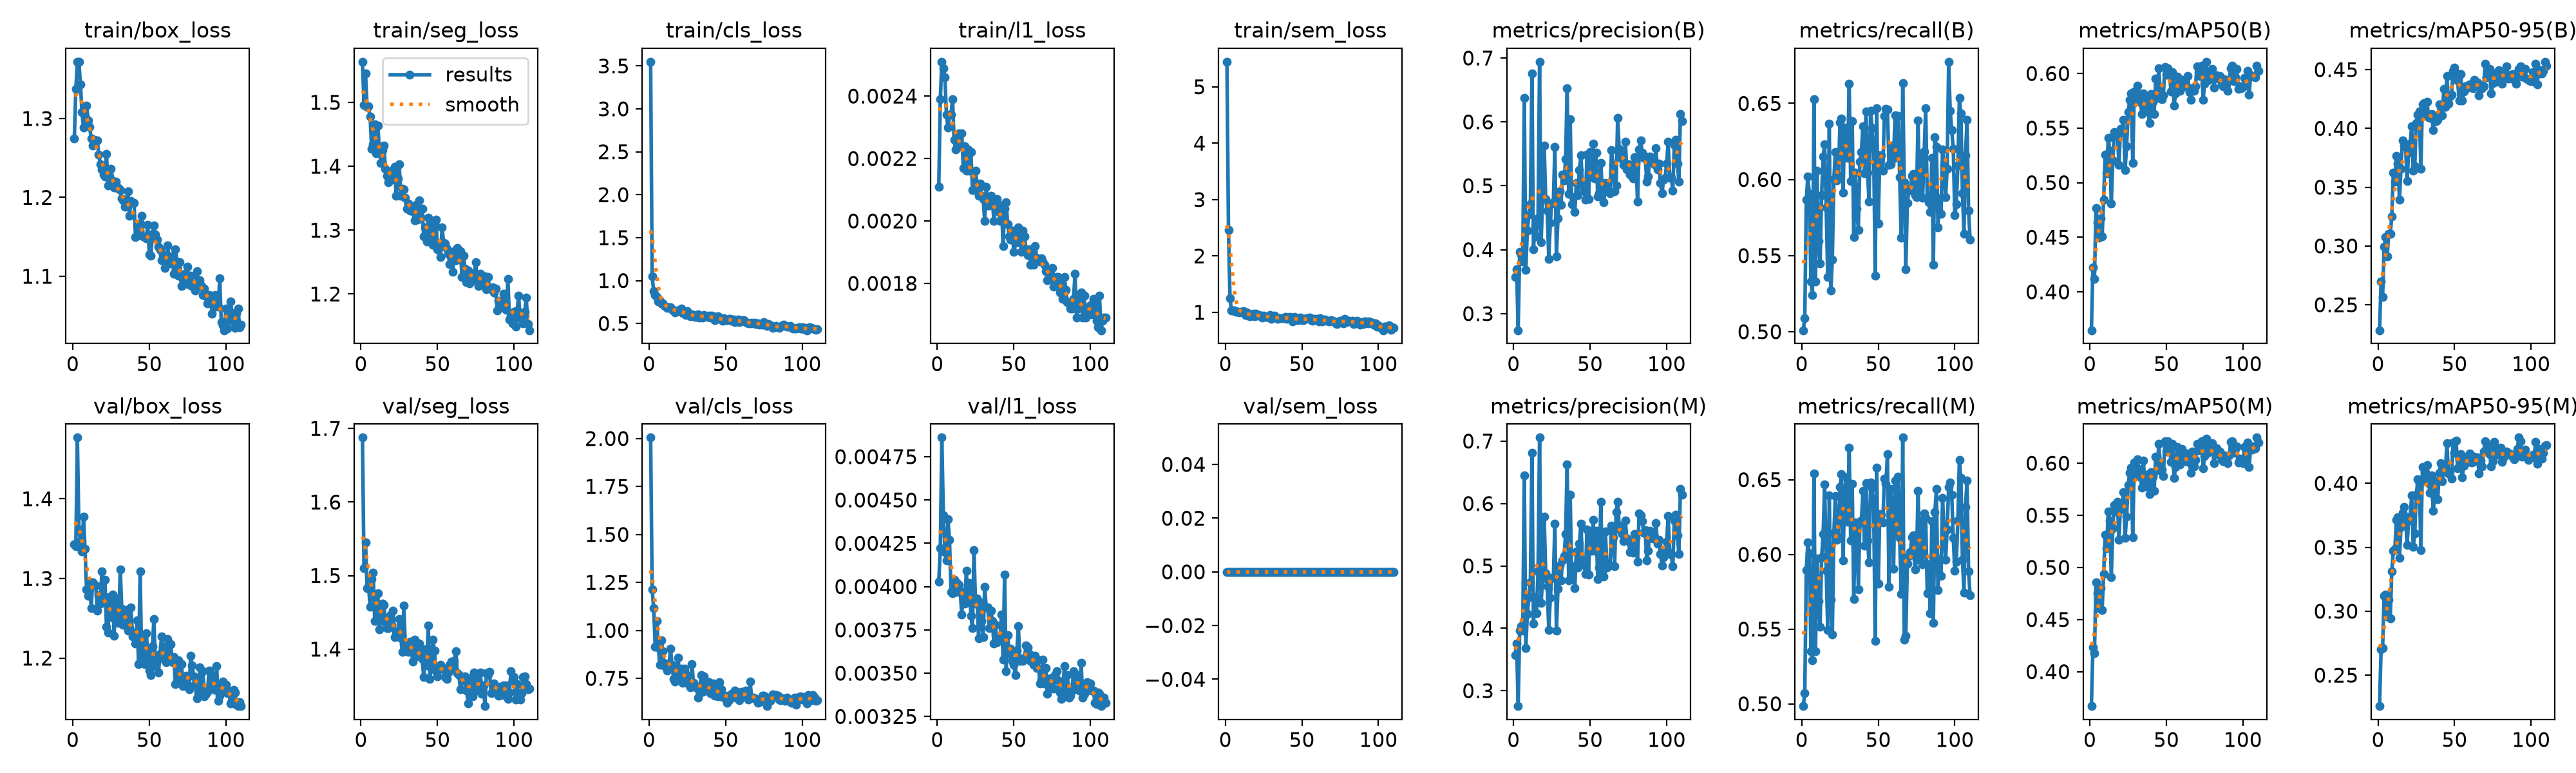

Source data for this figure (header and first rows):
epoch, time, train/box_loss, train/seg_loss, train/cls_loss, train/l1_loss, train/sem_loss, metrics/precision(B), metrics/recall(B), metrics/mAP50(B), metrics/mAP50-95(B), metrics/precision(M), metrics/recall(M), metrics/mAP50(M), metrics/mAP50-95(M), val/box_loss, val/seg_loss, val/cls_loss, val/l1_loss, val/sem_loss, lr/pg0, lr/pg1, lr/pg2
1, 161.1, 1.275, 1.564, 3.548, 0.00211, 5.445, 0.3575, 0.501, 0.3648, 0.2283, 0.3569, 0.4985, 0.3669, 0.2258, 1.343, 1.688, 2.005, 0.00403, 0, 0.0004154, 0.0004154, 0.0004154
2, 341.6, 1.338, 1.496, 1.046, 0.00239, 2.464, 0.3696, 0.5087, 0.4224, 0.2698, 0.3751, 0.5071, 0.4234, 0.2702, 1.34, 1.51, 1.214, 0.00422, 0, 0.000832, 0.000832, 0.000832
3, 494.4, 1.372, 1.546, 0.8797, 0.00251, 1.248, 0.274, 0.5868, 0.4117, 0.2565, 0.2753, 0.5895, 0.4178, 0.2714, 1.477, 1.545, 1.117, 0.00486, 0, 0.001248, 0.001248, 0.001248
4, 639.1, 1.372, 1.493, 0.8283, 0.00249, 1.03, 0.3971, 0.6019, 0.4766, 0.2994, 0.3967, 0.6081, 0.4858, 0.3121, 1.361, 1.483, 0.9134, 0.00441, 0, 0.001249, 0.001249, 0.001249
5, 762.9, 1.343, 1.493, 0.8085, 0.00246, 1.036, 0.3921, 0.5905, 0.464, 0.3074, 0.4035, 0.6007, 0.4749, 0.3133, 1.347, 1.485, 1.051, 0.0042, 0, 0.001248, 0.001248, 0.001248
6, 929.1, 1.308, 1.478, 0.7592, 0.00234, 1.035, 0.3814, 0.5328, 0.4493, 0.2913, 0.3959, 0.5352, 0.4608, 0.296, 1.334, 1.458, 0.9126, 0.00415, 0, 0.001247, 0.001247, 0.001247
7, 1111, 1.288, 1.427, 0.7622, 0.0023, 1.011, 0.6379, 0.5241, 0.4674, 0.3105, 0.6452, 0.5293, 0.4802, 0.3092, 1.378, 1.495, 0.8194, 0.00439, 0, 0.001245, 0.001245, 0.001245
8, 1292, 1.304, 1.434, 0.7346, 0.00234, 1.014, 0.3687, 0.6528, 0.4505, 0.3101, 0.3686, 0.6542, 0.459, 0.2945, 1.337, 1.504, 0.9494, 0.00427, 0, 0.001243, 0.001243, 0.001243
9, 1467, 1.316, 1.466, 0.7357, 0.00234, 0.9969, 0.4299, 0.533, 0.4845, 0.3253, 0.4227, 0.535, 0.4935, 0.3312, 1.286, 1.438, 0.8912, 0.00397, 0, 0.001241, 0.001241, 0.001241
10, 1640, 1.298, 1.42, 0.7028, 0.00239, 1.006, 0.4549, 0.6057, 0.5259, 0.3623, 0.4497, 0.5973, 0.5315, 0.3471, 1.278, 1.455, 0.8146, 0.00396, 0, 0.001239, 0.001239, 0.001239
11, 1810, 1.29, 1.463, 0.6939, 0.00226, 1.009, 0.4711, 0.5595, 0.5084, 0.3549, 0.474, 0.5689, 0.5183, 0.349, 1.296, 1.476, 0.8264, 0.00404, 0, 0.001236, 0.001236, 0.001236
12, 1940, 1.275, 1.428, 0.6811, 0.00223, 1.016, 0.6754, 0.5447, 0.5411, 0.3764, 0.6809, 0.5517, 0.5538, 0.3713, 1.263, 1.427, 0.7913, 0.00397, 0, 0.001234, 0.001234, 0.001234
13, 2031, 1.266, 1.405, 0.6903, 0.00226, 0.9488, 0.4007, 0.5896, 0.5293, 0.3703, 0.4079, 0.5979, 0.5453, 0.3733, 1.295, 1.444, 0.8175, 0.00402, 0, 0.001231, 0.001231, 0.001231
14, 2183, 1.273, 1.425, 0.6896, 0.00228, 0.9956, 0.4381, 0.6152, 0.4806, 0.3394, 0.4497, 0.6138, 0.4909, 0.3416, 1.293, 1.462, 0.9043, 0.00401, 0, 0.001227, 0.001227, 0.001227
15, 2342, 1.272, 1.433, 0.6599, 0.00224, 0.9409, 0.4208, 0.6229, 0.5205, 0.3659, 0.4245, 0.6468, 0.5378, 0.3658, 1.291, 1.46, 0.8199, 0.00397, 0, 0.001224, 0.001224, 0.001224
16, 2504, 1.272, 1.396, 0.6489, 0.00228, 0.9347, 0.4489, 0.5814, 0.5463, 0.39, 0.4916, 0.5892, 0.5601, 0.3771, 1.26, 1.436, 0.748, 0.00384, 0, 0.00122, 0.00122, 0.00122
17, 2666, 1.254, 1.385, 0.6291, 0.00217, 0.9608, 0.6941, 0.5358, 0.5435, 0.3852, 0.7056, 0.5494, 0.554, 0.3814, 1.279, 1.429, 0.7352, 0.00397, 0, 0.001216, 0.001216, 0.001216
18, 2831, 1.242, 1.374, 0.6521, 0.00224, 0.9707, 0.4113, 0.6366, 0.5434, 0.3848, 0.4411, 0.6395, 0.5627, 0.372, 1.269, 1.429, 0.7922, 0.0039, 0, 0.001211, 0.001211, 0.001211
19, 3000, 1.235, 1.379, 0.6453, 0.00216, 0.9299, 0.4798, 0.5269, 0.5163, 0.3555, 0.4796, 0.5695, 0.5266, 0.3519, 1.309, 1.446, 0.8578, 0.00409, 0, 0.001207, 0.001207, 0.001207
20, 3162, 1.229, 1.379, 0.6446, 0.00223, 0.9704, 0.5627, 0.5473, 0.5494, 0.3796, 0.5795, 0.5464, 0.5595, 0.3712, 1.278, 1.433, 0.7407, 0.00391, 0, 0.001202, 0.001202, 0.001202
21, 3326, 1.227, 1.394, 0.6779, 0.00216, 0.9442, 0.4797, 0.6002, 0.5463, 0.3871, 0.4884, 0.614, 0.5563, 0.374, 1.299, 1.452, 0.7997, 0.00402, 0, 0.001197, 0.001197, 0.001197
22, 3488, 1.255, 1.399, 0.6248, 0.00222, 0.9523, 0.4616, 0.6179, 0.5578, 0.4021, 0.4672, 0.639, 0.5724, 0.3905, 1.239, 1.416, 0.7258, 0.00383, 0, 0.001191, 0.001191, 0.001191
23, 3651, 1.215, 1.353, 0.6111, 0.0021, 0.9426, 0.3859, 0.5993, 0.5115, 0.3641, 0.3968, 0.6099, 0.5281, 0.3502, 1.232, 1.424, 0.8, 0.00376, 0, 0.001185, 0.001185, 0.001185
24, 3820, 1.226, 1.381, 0.6009, 0.0021, 0.9065, 0.442, 0.6023, 0.5334, 0.368, 0.4486, 0.6117, 0.5487, 0.3609, 1.276, 1.424, 0.7702, 0.00421, 0, 0.00118, 0.00118, 0.00118
25, 3997, 1.236, 1.403, 0.6441, 0.00216, 0.945, 0.4724, 0.6375, 0.5645, 0.4045, 0.4813, 0.645, 0.5789, 0.3912, 1.252, 1.44, 0.7633, 0.0039, 0, 0.001173, 0.001173, 0.001173
26, 4164, 1.221, 1.354, 0.6125, 0.00212, 0.9127, 0.4743, 0.6402, 0.5756, 0.4119, 0.4805, 0.6539, 0.5905, 0.403, 1.28, 1.416, 0.7174, 0.00393, 0, 0.001167, 0.001167, 0.001167
27, 4325, 1.213, 1.364, 0.5828, 0.00208, 0.9205, 0.5612, 0.5914, 0.5821, 0.4146, 0.5681, 0.596, 0.5957, 0.4001, 1.228, 1.397, 0.7024, 0.0037, 0, 0.001161, 0.001161, 0.001161
28, 4493, 1.22, 1.364, 0.6044, 0.00212, 0.9147, 0.3897, 0.6308, 0.5181, 0.3655, 0.3962, 0.6398, 0.5291, 0.3478, 1.275, 1.46, 0.8257, 0.00391, 0, 0.001154, 0.001154, 0.001154
29, 4663, 1.212, 1.35, 0.6028, 0.00208, 0.9565, 0.4489, 0.634, 0.5833, 0.4205, 0.4629, 0.6516, 0.6004, 0.4128, 1.251, 1.405, 0.7259, 0.0038, 0, 0.001147, 0.001147, 0.001147
30, 4830, 1.212, 1.333, 0.5756, 0.00207, 0.8883, 0.4917, 0.6141, 0.5771, 0.4215, 0.5, 0.6217, 0.5887, 0.4016, 1.244, 1.408, 0.709, 0.00371, 0, 0.001139, 0.001139, 0.001139
31, 4995, 1.21, 1.342, 0.5756, 0.002, 0.9173, 0.4704, 0.663, 0.5889, 0.4129, 0.477, 0.6714, 0.6035, 0.4087, 1.311, 1.396, 0.7016, 0.004, 0, 0.001132, 0.001132, 0.001132
32, 5168, 1.198, 1.33, 0.6037, 0.00211, 0.9366, 0.5172, 0.5991, 0.5817, 0.4228, 0.5086, 0.6093, 0.5943, 0.4144, 1.262, 1.41, 0.648, 0.00388, 0, 0.001124, 0.001124, 0.001124
33, 5349, 1.196, 1.332, 0.5709, 0.00205, 0.9135, 0.5086, 0.6382, 0.5737, 0.4094, 0.5156, 0.6474, 0.5866, 0.4004, 1.242, 1.396, 0.6895, 0.00388, 0, 0.001116, 0.001116, 0.001116
34, 5565, 1.188, 1.329, 0.5818, 0.00205, 0.8845, 0.5415, 0.5624, 0.5629, 0.4091, 0.5516, 0.57, 0.5766, 0.3927, 1.242, 1.383, 0.7681, 0.00376, 0, 0.001108, 0.001108, 0.001108
35, 5772, 1.19, 1.315, 0.5703, 0.00208, 0.8926, 0.6528, 0.6045, 0.5817, 0.4124, 0.6627, 0.6215, 0.6027, 0.4063, 1.261, 1.413, 0.6786, 0.00386, 0, 0.0011, 0.0011, 0.0011
36, 5977, 1.208, 1.339, 0.596, 0.00207, 0.8995, 0.4869, 0.5806, 0.5656, 0.3986, 0.477, 0.6176, 0.5776, 0.3787, 1.234, 1.39, 0.7601, 0.0038, 0, 0.001091, 0.001091, 0.001091
37, 6188, 1.177, 1.317, 0.5825, 0.002, 0.8964, 0.6037, 0.5667, 0.5764, 0.4106, 0.6138, 0.5765, 0.5892, 0.3881, 1.238, 1.396, 0.7158, 0.00367, 0, 0.001082, 0.001082, 0.001082
38, 6401, 1.196, 1.347, 0.5757, 0.00205, 0.8985, 0.4712, 0.6118, 0.5651, 0.4061, 0.4805, 0.6212, 0.5829, 0.4019, 1.264, 1.407, 0.6888, 0.00378, 0, 0.001073, 0.001073, 0.001073
39, 6613, 1.193, 1.321, 0.5917, 0.00207, 0.9185, 0.4818, 0.618, 0.5545, 0.4075, 0.4993, 0.6225, 0.5702, 0.3877, 1.227, 1.397, 0.7308, 0.00368, 0, 0.001064, 0.001064, 0.001064
40, 6828, 1.193, 1.333, 0.5682, 0.00203, 0.8845, 0.4588, 0.6348, 0.581, 0.4207, 0.4642, 0.6424, 0.5917, 0.4085, 1.231, 1.387, 0.6737, 0.00369, 0, 0.001055, 0.001055, 0.001055
41, 7045, 1.15, 1.29, 0.5916, 0.002, 0.9052, 0.5047, 0.6042, 0.5744, 0.4201, 0.5236, 0.606, 0.5873, 0.416, 1.218, 1.362, 0.671, 0.0037, 0, 0.001045, 0.001045, 0.001045
42, 7257, 1.164, 1.304, 0.5849, 0.00205, 0.921, 0.4856, 0.6447, 0.563, 0.4113, 0.4975, 0.6478, 0.5734, 0.4017, 1.248, 1.4, 0.7227, 0.00384, 0, 0.001036, 0.001036, 0.001036
43, 7478, 1.152, 1.282, 0.5411, 0.00192, 0.8904, 0.525, 0.6043, 0.5951, 0.4337, 0.5355, 0.6092, 0.6063, 0.4122, 1.192, 1.378, 0.6609, 0.00358, 0, 0.001026, 0.001026, 0.001026
44, 7700, 1.167, 1.319, 0.5515, 0.00204, 0.8378, 0.5474, 0.5853, 0.5775, 0.4183, 0.5676, 0.5946, 0.5932, 0.4096, 1.309, 1.432, 0.6825, 0.00407, 0, 0.001016, 0.001016, 0.001016
45, 7919, 1.177, 1.302, 0.5852, 0.00206, 0.9183, 0.5012, 0.6449, 0.6049, 0.4448, 0.5084, 0.6482, 0.6184, 0.4315, 1.198, 1.36, 0.656, 0.00351, 0, 0.001005, 0.001005, 0.001005
46, 8140, 1.15, 1.287, 0.5525, 0.00199, 0.8833, 0.4924, 0.6337, 0.5829, 0.4212, 0.5011, 0.6445, 0.6001, 0.4078, 1.224, 1.377, 0.7318, 0.00372, 0, 0.0009949, 0.0009949, 0.0009949
47, 8362, 1.15, 1.277, 0.5556, 0.00195, 0.8654, 0.478, 0.6204, 0.5766, 0.4268, 0.4867, 0.6334, 0.594, 0.4088, 1.193, 1.413, 0.6935, 0.00361, 0, 0.0009844, 0.0009844, 0.0009844
48, 8583, 1.148, 1.311, 0.5352, 0.00194, 0.8742, 0.5491, 0.5368, 0.5802, 0.4287, 0.5587, 0.5422, 0.5876, 0.4038, 1.231, 1.398, 0.6532, 0.00364, 0, 0.0009737, 0.0009737, 0.0009737
49, 8805, 1.165, 1.316, 0.5636, 0.00197, 0.9122, 0.4794, 0.647, 0.6061, 0.4487, 0.4861, 0.6579, 0.6214, 0.4319, 1.207, 1.37, 0.6542, 0.00357, 0, 0.0009628, 0.0009628, 0.0009628
50, 9026, 1.127, 1.27, 0.5371, 0.0019, 0.8665, 0.5529, 0.571, 0.5991, 0.4515, 0.5554, 0.5804, 0.6112, 0.4239, 1.185, 1.363, 0.6581, 0.00355, 0, 0.0009518, 0.0009518, 0.0009518
51, 9248, 1.126, 1.274, 0.5373, 0.00193, 0.8634, 0.5145, 0.6161, 0.6049, 0.4465, 0.5239, 0.6271, 0.6209, 0.4337, 1.179, 1.373, 0.6231, 0.00349, 0, 0.0009406, 0.0009406, 0.0009406
52, 9469, 1.154, 1.258, 0.5572, 0.00195, 0.885, 0.566, 0.6161, 0.6003, 0.4405, 0.5739, 0.6266, 0.6155, 0.4116, 1.215, 1.379, 0.6378, 0.00363, 0, 0.0009293, 0.0009293, 0.0009293
53, 9689, 1.164, 1.305, 0.5513, 0.00198, 0.8907, 0.5117, 0.6056, 0.5837, 0.4236, 0.524, 0.6213, 0.6015, 0.4195, 1.249, 1.375, 0.6509, 0.00377, 0, 0.0009179, 0.0009179, 0.0009179
54, 9911, 1.153, 1.28, 0.5344, 0.00194, 0.8895, 0.5516, 0.6419, 0.6011, 0.4462, 0.5564, 0.6508, 0.6187, 0.423, 1.19, 1.372, 0.6699, 0.00357, 0, 0.0009064, 0.0009064, 0.0009064
55, 10125, 1.147, 1.279, 0.5499, 0.0019, 0.9021, 0.4836, 0.6463, 0.5703, 0.4235, 0.479, 0.6473, 0.5856, 0.4046, 1.198, 1.362, 0.6743, 0.00358, 0, 0.0008947, 0.0008947, 0.0008947
56, 10328, 1.138, 1.271, 0.515, 0.00197, 0.86, 0.4883, 0.6459, 0.5816, 0.4313, 0.4977, 0.6669, 0.5964, 0.4135, 1.182, 1.359, 0.6857, 0.00357, 0, 0.0008829, 0.0008829, 0.0008829
57, 10535, 1.134, 1.263, 0.53, 0.00195, 0.8449, 0.5354, 0.6094, 0.5972, 0.4359, 0.6024, 0.5783, 0.6153, 0.4201, 1.205, 1.368, 0.6485, 0.00359, 0, 0.000871, 0.000871, 0.000871
58, 10734, 1.12, 1.247, 0.5457, 0.00191, 0.88, 0.4919, 0.6101, 0.5898, 0.434, 0.4907, 0.6439, 0.6031, 0.4164, 1.227, 1.379, 0.6524, 0.00366, 0, 0.000859, 0.000859, 0.000859
59, 10948, 1.127, 1.257, 0.519, 0.00189, 0.8668, 0.4739, 0.6224, 0.5842, 0.4368, 0.4828, 0.6291, 0.5988, 0.4189, 1.214, 1.383, 0.6363, 0.00365, 0, 0.0008469, 0.0008469, 0.0008469
60, 11157, 1.111, 1.235, 0.5383, 0.00191, 0.8783, 0.5045, 0.614, 0.594, 0.4373, 0.5547, 0.5904, 0.6137, 0.4235, 1.197, 1.373, 0.6809, 0.00361, 0, 0.0008347, 0.0008347, 0.0008347
... 50 more rows
